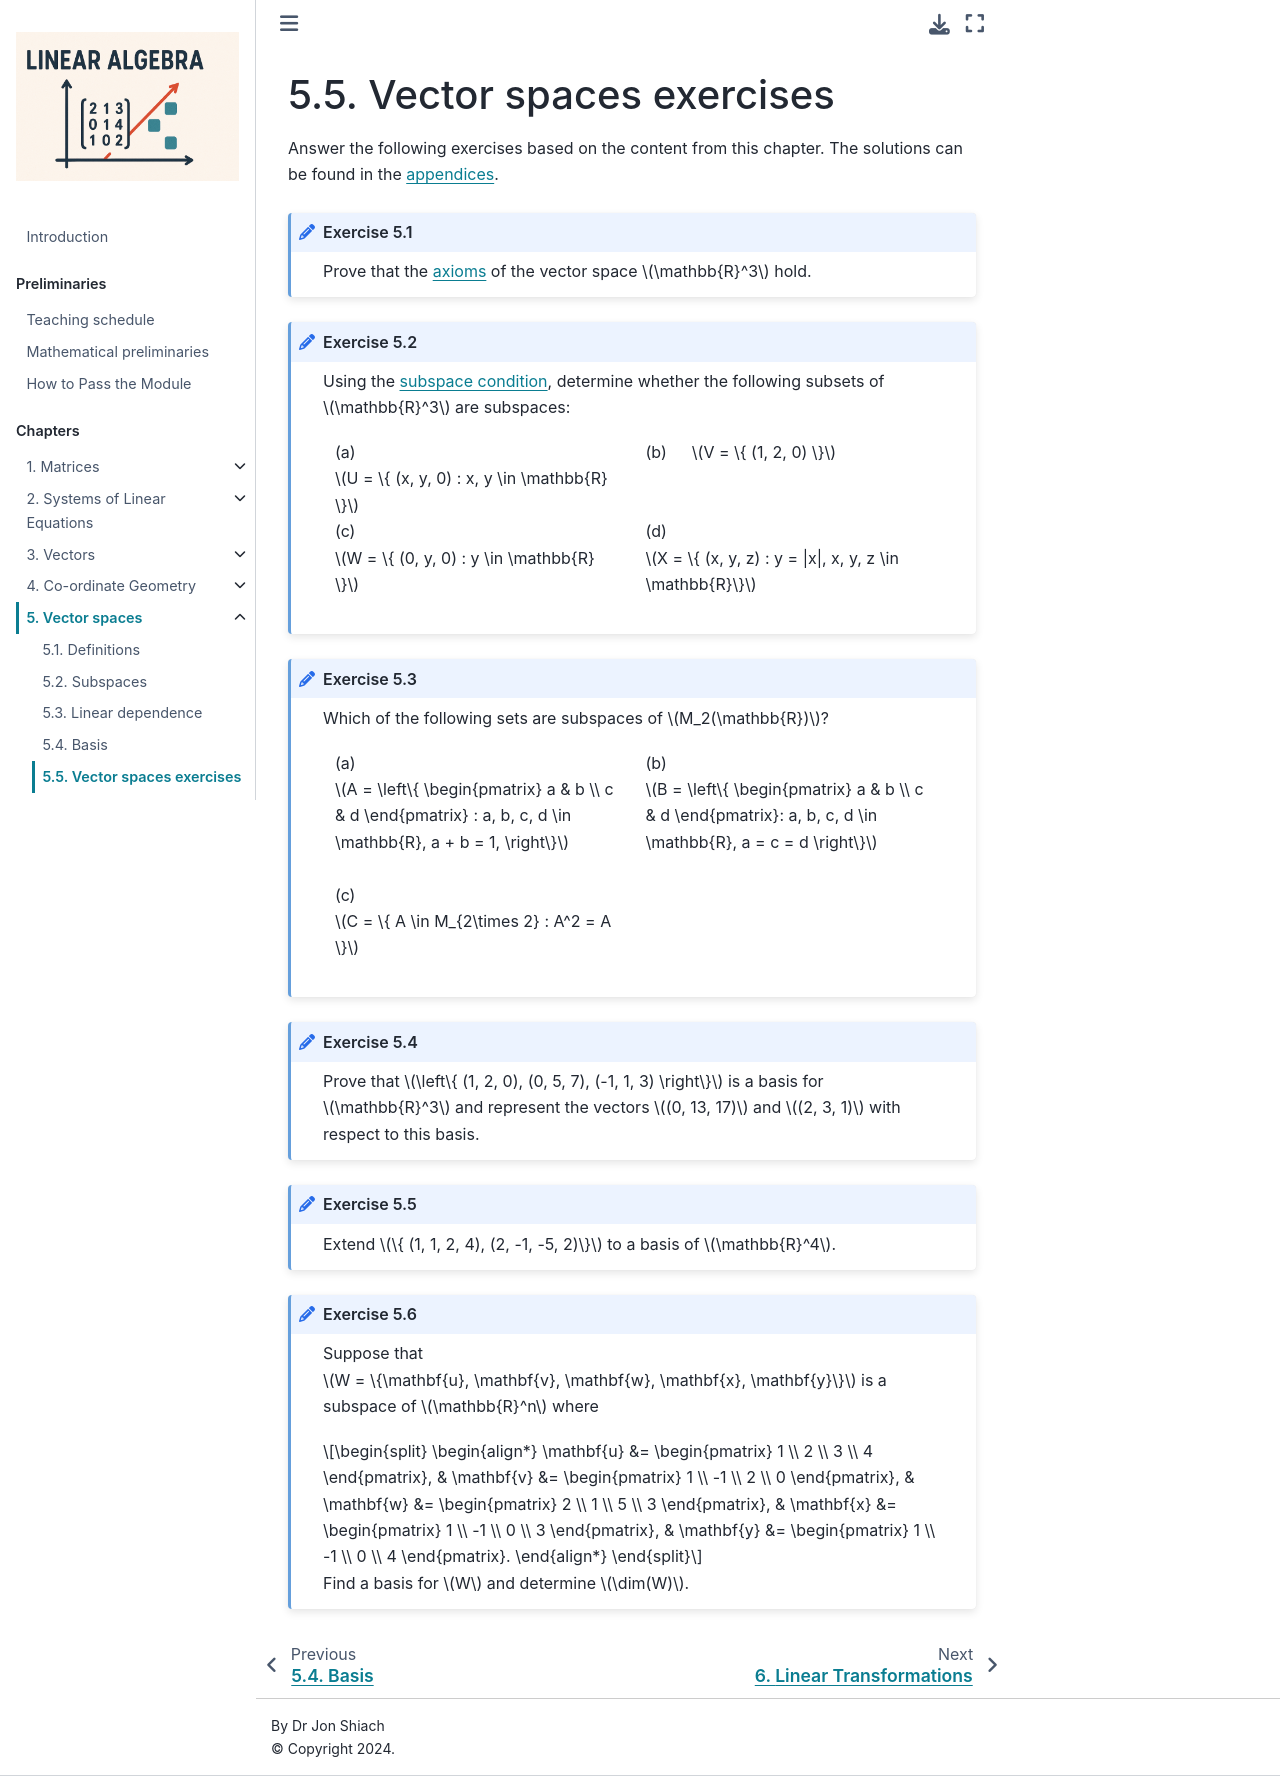

repository: jonshiach/LA-book · page: _pages/5.5_Vector_spaces_exercises.html · generator: jekyll

(vector-spaces-exercises-section)=
# Vector spaces exercises

Answer the following exercises based on the content from this chapter. The solutions can be found in the [appendices](vector-spaces-exercises-solutions-section).

```{exercise}
:label: vector-spaces-ex-R3-axioms

Prove that the {prf:ref}`axioms<vector-space-axioms>` of the vector space $\mathbb{R}^3$ hold.
```

`````{exercise}
:label: vector-spaces-ex-R3-subspaces

Using the {prf:ref}`subspace condition<subspace-condition-theorem>`, determine whether the following subsets of $\mathbb{R}^3$ are subspaces:

````{grid}

```{grid-item}
:columns: 6
(a) &emsp; $U = \{ (x, y, 0) : x, y \in \mathbb{R} \}$
```

```{grid-item}
:columns: 6
(b) &emsp; $V = \{ (1, 2, 0) \}$
```

```{grid-item}
:columns: 6
(c) &emsp; $W = \{ (0, y, 0) : y \in \mathbb{R} \}$
```

```{grid-item}
:columns: 6
(d) &emsp; $X = \{ (x, y, z) : y = |x|, x, y, z \in \mathbb{R}\}$
```
`````

`````{exercise}
:label: vector-spaces-ex-M2-subspaces

Which of the following sets are subspaces of $M_2(\mathbb{R})$?

````{grid}
```{grid-item}
:columns: 6
(a) &emsp; $A = \left\{ \begin{pmatrix} a & b \\ c & d \end{pmatrix} : a, b, c, d \in \mathbb{R}, a + b = 1,  \right\}$
```

```{grid-item}
:columns: 6
(b) &emsp; $B = \left\{ \begin{pmatrix} a & b \\ c & d \end{pmatrix}: a, b, c, d \in \mathbb{R}, a = c = d \right\}$
```

```{grid-item}
:columns: 12
&emsp;
```

```{grid-item}
:columns: 6
(c) &emsp; $C = \{ A \in M_{2\times 2} : A^2 = A \}$
```
````
`````

```{exercise}
:label: vector-spaces-R3-basis

Prove that $\left\{ (1, 2, 0), (0, 5, 7), (-1, 1, 3) \right\}$ is a basis for $\mathbb{R}^3$ and represent the vectors $(0, 13, 17)$ and $(2, 3, 1)$ with respect to this basis.
```

```{exercise}
:label: vector-spaces-ex-R4-basis

Extend $\{ (1, 1, 2, 4), (2, -1, -5, 2)\}$ to a basis of $\mathbb{R}^4$.
```

```{exercise}
:label: vector-spaces-ex-R4-basis-2

Suppose that $W = \{\vec{u}, \vec{v}, \vec{w}, \vec{x}, \vec{y}\}$ is a subspace of $\mathbb{R}^n$ where

$$ \begin{align*}
    \vec{u} &= \begin{pmatrix} 1 \\ 2 \\ 3 \\ 4 \end{pmatrix}, &
    \vec{v} &= \begin{pmatrix} 1 \\ -1 \\ 2 \\ 0 \end{pmatrix}, &
    \vec{w} &= \begin{pmatrix} 2 \\ 1 \\ 5 \\ 3 \end{pmatrix}, &
    \vec{x} &= \begin{pmatrix} 1 \\ -1 \\ 0 \\ 3 \end{pmatrix}, &
    \vec{y} &= \begin{pmatrix} 1 \\ -1 \\ 0 \\ 4 \end{pmatrix}.
\end{align*} $$

Find a basis for $W$ and determine $\dim(W)$.
```
